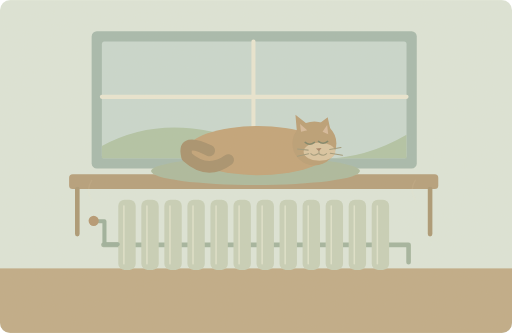
t = 0.00 s
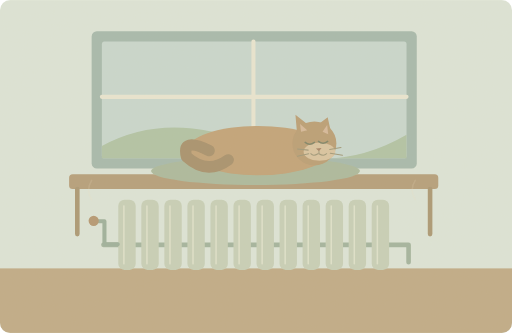
t = 1.25 s
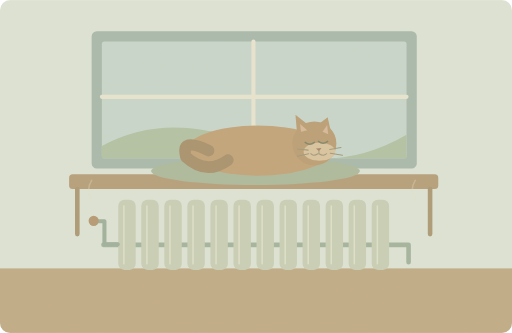
t = 3.75 s
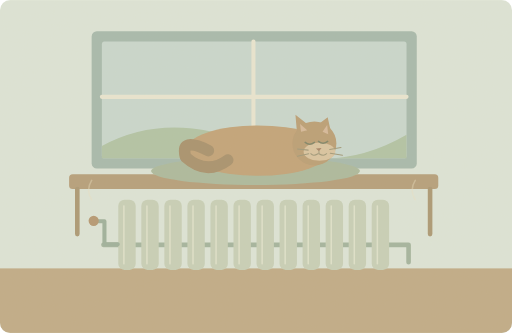
t = 5.00 s
t = 6.25 s: frame unchanged from t = 3.75 s, image omitted
t = 8.75 s: frame unchanged from t = 1.25 s, image omitted

The animated SVG that drew these frames (rendered in a browser with its animation timeline set to each time). Animation: 2 SMIL elements (animate=1,animateTransform=1); one cycle of 10.00 s, repeats indefinitely.

<svg xmlns="http://www.w3.org/2000/svg" width="1000" height="650" viewBox="0 0 1000 650" role="img" aria-labelledby="title desc"><title id="title">单词小故事</title><desc id="desc">Our cat likes to sleep beside the warm radiator.</desc><metadata>{"wordId": "sleep", "dailyExample": "Our cat likes to sleep beside the warm radiator.", "source": "https://github.com/go1app/word-atlas/blob/main/public/atlas/entries/5.json", "attribution": "Word Atlas contributors — CC BY 4.0", "license": "https://creativecommons.org/licenses/by/4.0/", "changes": "New original vector animation interpreting the daily example.", "durationSeconds": 10}</metadata><defs><clipPath id="frame"><rect width="1000" height="650" rx="20"/></clipPath><filter id="paper"><feTurbulence type="fractalNoise" baseFrequency=".74" numOctaves="3" stitchTiles="stitch"/><feColorMatrix type="saturate" values="0"/><feComponentTransfer><feFuncA type="linear" slope=".065"/></feComponentTransfer><feBlend in="SourceGraphic" mode="soft-light"/></filter><filter id="glow" x="-100%" y="-100%" width="300%" height="300%"><feGaussianBlur stdDeviation="8"/></filter></defs><g clip-path="url(#frame)"><rect x="0" y="0" width="1000" height="650" rx="0" fill="#dde6da" /><rect x="0" y="524" width="1000" height="126" rx="0" fill="#bea985" /><rect x="179" y="61" width="635" height="268" rx="10" fill="#a4b9ad" /><rect x="199" y="81" width="595" height="228" rx="5" fill="#c7d8d0" /><path d="M495 81V309M199 189H794" fill="none" stroke="#e9e7d3" stroke-width="8" stroke-linecap="round" stroke-linejoin="round" /><path d="M199 285Q328 215 489 281T794 263V309H199Z" fill="#afc3a5" stroke="none" stroke-width="2" stroke-linecap="round" stroke-linejoin="round" /><rect x="135" y="340" width="721" height="29" rx="7" fill="#b39c78" /><path d="M151 369v88M840 369v88" fill="none" stroke="#a89572" stroke-width="9" stroke-linecap="round" stroke-linejoin="round" /><path d="M202 478H798V512" fill="none" stroke="#a0b39e" stroke-width="9" stroke-linecap="round" stroke-linejoin="round" /><rect x="231" y="390" width="34" height="137" rx="12" fill="#c6d0b9" /><path d="M242 402v113" fill="none" stroke="#dfe3cd" stroke-width="3" stroke-linecap="round" stroke-linejoin="round" /><rect x="276" y="390" width="34" height="137" rx="12" fill="#c6d0b9" /><path d="M287 402v113" fill="none" stroke="#dfe3cd" stroke-width="3" stroke-linecap="round" stroke-linejoin="round" /><rect x="321" y="390" width="34" height="137" rx="12" fill="#c6d0b9" /><path d="M332 402v113" fill="none" stroke="#dfe3cd" stroke-width="3" stroke-linecap="round" stroke-linejoin="round" /><rect x="366" y="390" width="34" height="137" rx="12" fill="#c6d0b9" /><path d="M377 402v113" fill="none" stroke="#dfe3cd" stroke-width="3" stroke-linecap="round" stroke-linejoin="round" /><rect x="411" y="390" width="34" height="137" rx="12" fill="#c6d0b9" /><path d="M422 402v113" fill="none" stroke="#dfe3cd" stroke-width="3" stroke-linecap="round" stroke-linejoin="round" /><rect x="456" y="390" width="34" height="137" rx="12" fill="#c6d0b9" /><path d="M467 402v113" fill="none" stroke="#dfe3cd" stroke-width="3" stroke-linecap="round" stroke-linejoin="round" /><rect x="501" y="390" width="34" height="137" rx="12" fill="#c6d0b9" /><path d="M512 402v113" fill="none" stroke="#dfe3cd" stroke-width="3" stroke-linecap="round" stroke-linejoin="round" /><rect x="546" y="390" width="34" height="137" rx="12" fill="#c6d0b9" /><path d="M557 402v113" fill="none" stroke="#dfe3cd" stroke-width="3" stroke-linecap="round" stroke-linejoin="round" /><rect x="591" y="390" width="34" height="137" rx="12" fill="#c6d0b9" /><path d="M602 402v113" fill="none" stroke="#dfe3cd" stroke-width="3" stroke-linecap="round" stroke-linejoin="round" /><rect x="636" y="390" width="34" height="137" rx="12" fill="#c6d0b9" /><path d="M647 402v113" fill="none" stroke="#dfe3cd" stroke-width="3" stroke-linecap="round" stroke-linejoin="round" /><rect x="681" y="390" width="34" height="137" rx="12" fill="#c6d0b9" /><path d="M692 402v113" fill="none" stroke="#dfe3cd" stroke-width="3" stroke-linecap="round" stroke-linejoin="round" /><rect x="726" y="390" width="34" height="137" rx="12" fill="#c6d0b9" /><path d="M737 402v113" fill="none" stroke="#dfe3cd" stroke-width="3" stroke-linecap="round" stroke-linejoin="round" /><path d="M230 477H204V432H185" fill="none" stroke="#9aaf9b" stroke-width="8" stroke-linecap="round" stroke-linejoin="round" /><circle cx="183" cy="431" r="10" fill="#b39670" /><ellipse cx="499" cy="334" rx="204" ry="27" fill="#a9b99c"/><g transform="translate(504 294)"><g><animateTransform attributeName="transform" type="scale" values="1 1;1.02 1.025;1 1" keyTimes="0;.5;1" dur="10s" repeatCount="indefinite"/><ellipse cx="0" cy="0" rx="139" ry="48" fill="#c0a176"/><path d="M-95 0Q-149 -27 -139 12Q-99 48 -58 18" fill="none" stroke="#a58e6a" stroke-width="22" stroke-linecap="round" stroke-linejoin="round" /></g></g><path d="M581 270L577 224 611 251 640 229 650 274Z" fill="#b99c73" stroke="none" stroke-width="2" stroke-linecap="round" stroke-linejoin="round" /><circle cx="614" cy="280" r="43" fill="#b99c73" /><path d="M588 257L586 242 600 254M630 257L639 244 641 262Z" fill="#d5b99a" stroke="none" stroke-width="2" stroke-linecap="round" stroke-linejoin="round" /><ellipse cx="624" cy="296" rx="31" ry="18" fill="#d9c4a0"/><path d="M596 278q9 7 18 0M622 276q9 7 18 0" fill="none" stroke="#7b8164" stroke-width="3" stroke-linecap="round" stroke-linejoin="round" /><path d="M617 290l6 5 5 -6Z" fill="#a48164" stroke="none" stroke-width="2" stroke-linecap="round" stroke-linejoin="round" /><path d="M623 295v5m-2 0q-9 6 -14 0M623 300q9 6 15 0M602 293l-21 -2M603 300l-22 5M644 292l22 -4M645 299l24 4" fill="none" stroke="#9c9677" stroke-width="2" stroke-linecap="round" stroke-linejoin="round" /><g><animate attributeName="opacity" values=".08;.4;.08" keyTimes="0;.5;1" dur="10s" repeatCount="indefinite"/><path d="M179 390q-12 -19 0 -38M811 390q-12 -19 0 -38" fill="none" stroke="#e8e1c2" stroke-width="3" stroke-linecap="round" stroke-linejoin="round" /></g><rect width="1000" height="650" fill="#ddc8a0" opacity=".14" filter="url(#paper)" pointer-events="none"/></g></svg>
